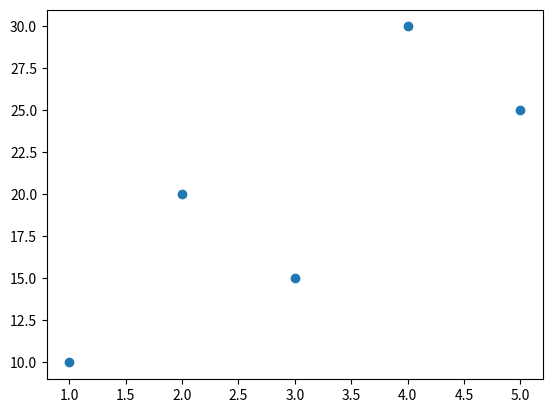
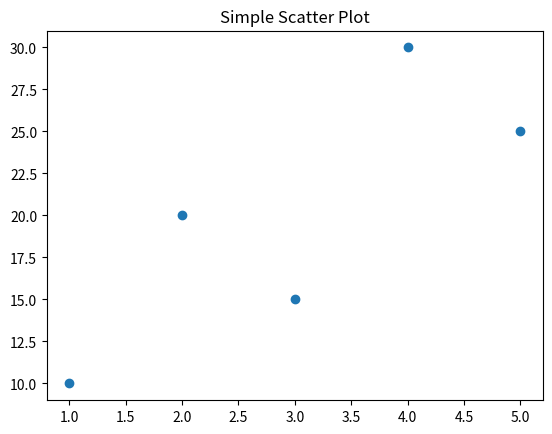
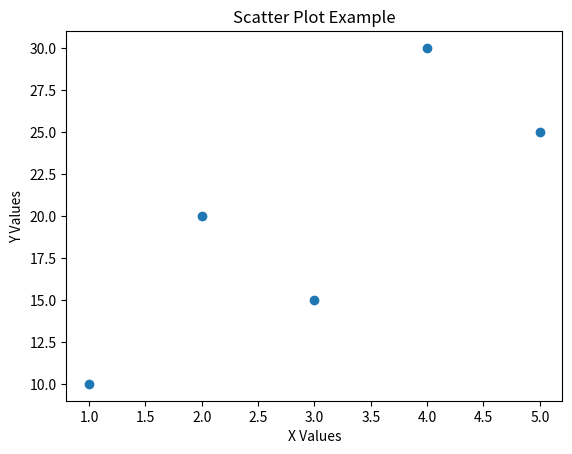
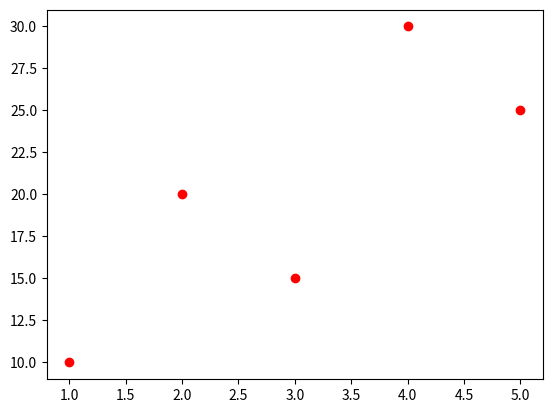
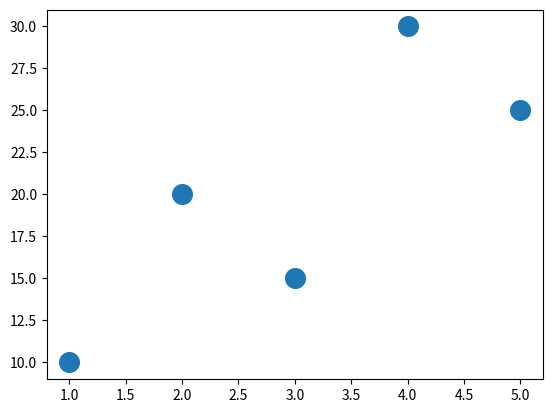
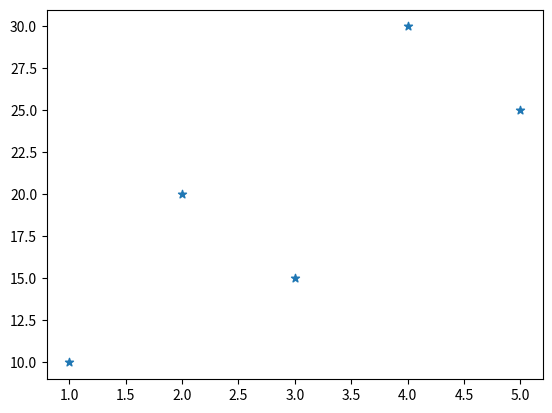
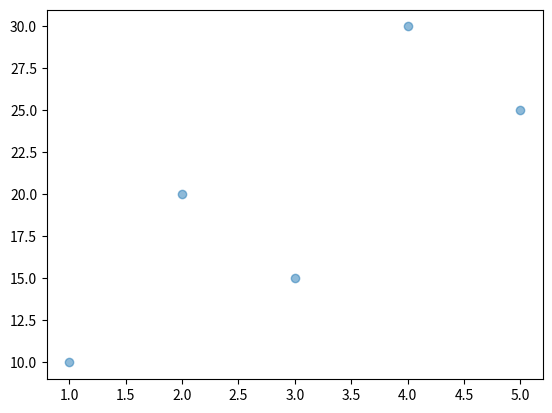
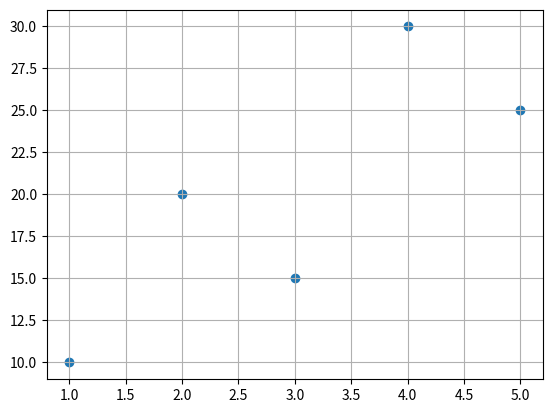
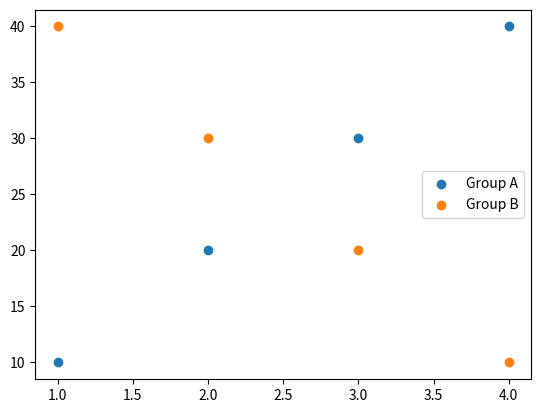
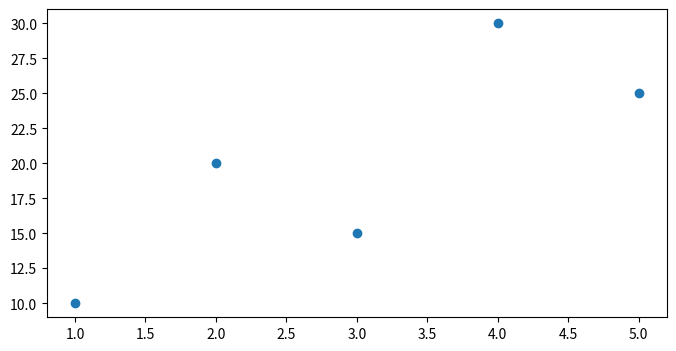
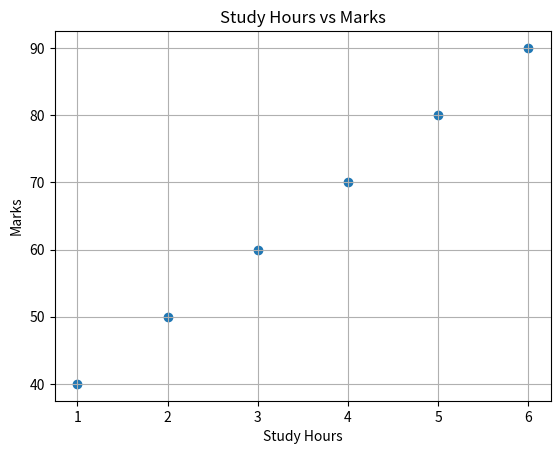
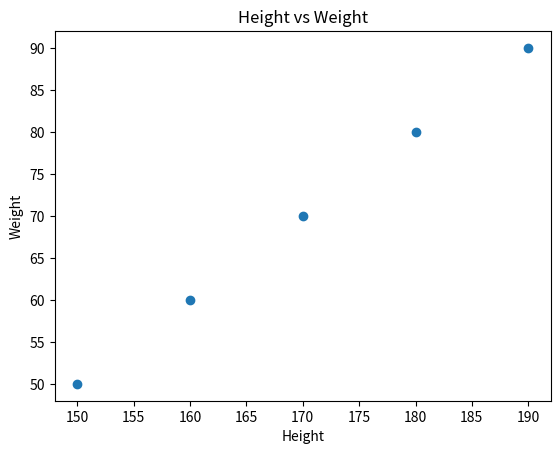
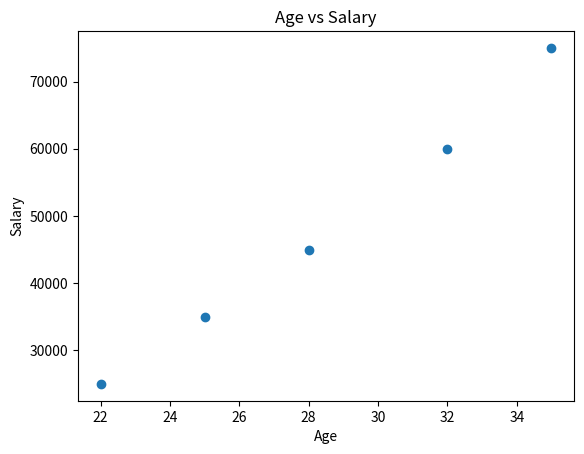
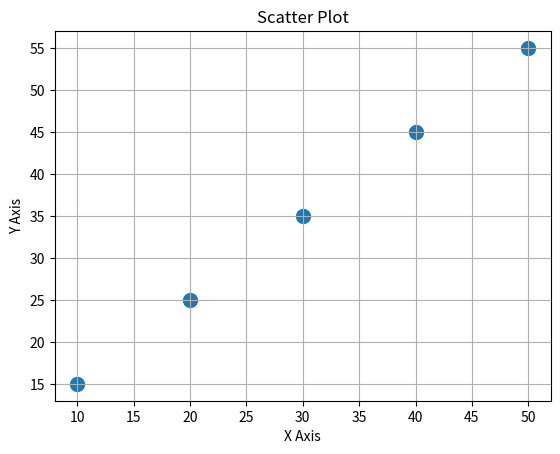

Write Python code to recreate these figures, in order.
# ============================================================
# SCATTER PLOT IN MATPLOTLIB
# ============================================================

# A Scatter Plot is used to show the relationship between
# two numerical variables.
#
# Examples:
# ✔ Height vs Weight
# ✔ Age vs Salary
# ✔ Study Hours vs Marks
# ✔ Advertising vs Sales

# Install:
# pip install matplotlib

import matplotlib.pyplot as plt

# ============================================================
# SIMPLE SCATTER PLOT
# ============================================================

x = [1, 2, 3, 4, 5]
y = [10, 20, 15, 30, 25]

plt.scatter(x, y)

plt.show()

# ============================================================
# ADDING TITLE
# ============================================================

plt.scatter(x, y)

plt.title("Simple Scatter Plot")

plt.show()

# ============================================================
# ADDING AXIS LABELS
# ============================================================

plt.scatter(x, y)

plt.title("Scatter Plot Example")

plt.xlabel("X Values")
plt.ylabel("Y Values")

plt.show()

# ============================================================
# CHANGING POINT COLOR
# ============================================================

plt.scatter(
    x,
    y,
    color="red"
)

plt.show()

# ============================================================
# CHANGING POINT SIZE
# ============================================================

plt.scatter(
    x,
    y,
    s=200
)

plt.show()

# ============================================================
# CHANGING MARKER STYLE
# ============================================================

plt.scatter(
    x,
    y,
    marker="*"
)

plt.show()

# Available Markers:
#
# o  Circle
# s  Square
# ^  Triangle
# *  Star
# +  Plus

# ============================================================
# ADDING TRANSPARENCY
# ============================================================

plt.scatter(
    x,
    y,
    alpha=0.5
)

plt.show()

# ============================================================
# ADDING GRID
# ============================================================

plt.scatter(x, y)

plt.grid(True)

plt.show()

# ============================================================
# MULTIPLE SCATTER PLOTS
# ============================================================

x1 = [1, 2, 3, 4]
y1 = [10, 20, 30, 40]

x2 = [1, 2, 3, 4]
y2 = [40, 30, 20, 10]

plt.scatter(
    x1,
    y1,
    label="Group A"
)

plt.scatter(
    x2,
    y2,
    label="Group B"
)

plt.legend()

plt.show()

# ============================================================
# FIGURE SIZE
# ============================================================

plt.figure(figsize=(8, 4))

plt.scatter(x, y)

plt.show()

# ============================================================
# USING NUMPY DATA
# ============================================================

import numpy as np

x = np.array([1, 2, 3, 4, 5])

y = np.array([10, 20, 15, 30, 25])

plt.scatter(x, y)

plt.show()

# ============================================================
# PRACTICAL EXAMPLE 1
# STUDY HOURS VS MARKS
# ============================================================

hours = [1, 2, 3, 4, 5, 6]

marks = [40, 50, 60, 70, 80, 90]

plt.scatter(hours, marks)

plt.title("Study Hours vs Marks")

plt.xlabel("Study Hours")
plt.ylabel("Marks")

plt.grid(True)

plt.show()

# ============================================================
# PRACTICAL EXAMPLE 2
# HEIGHT VS WEIGHT
# ============================================================

height = [150, 160, 170, 180, 190]

weight = [50, 60, 70, 80, 90]

plt.scatter(height, weight)

plt.title("Height vs Weight")

plt.xlabel("Height")
plt.ylabel("Weight")

plt.show()

# ============================================================
# PRACTICAL EXAMPLE 3
# AGE VS SALARY
# ============================================================

age = [22, 25, 28, 32, 35]

salary = [
    25000,
    35000,
    45000,
    60000,
    75000
]

plt.scatter(age, salary)

plt.title("Age vs Salary")

plt.xlabel("Age")
plt.ylabel("Salary")

plt.show()

# ============================================================
# MOST COMMON SCATTER PLOT STRUCTURE
# ============================================================

x = [10, 20, 30, 40, 50]

y = [15, 25, 35, 45, 55]

plt.scatter(
    x,
    y,
    s=100
)

plt.title("Scatter Plot")

plt.xlabel("X Axis")
plt.ylabel("Y Axis")

plt.grid(True)

plt.show()

# ============================================================
# SUMMARY
# ============================================================

print("""
SCATTER PLOT SUMMARY

Function:

plt.scatter()

Important Parameters:

color=
s=
marker=
alpha=
label=

Useful Functions:

plt.title()
plt.xlabel()
plt.ylabel()
plt.legend()
plt.grid()
plt.show()

Common Markers:

o  Circle
s  Square
^  Triangle
*  Star
+  Plus

Uses:

✔ Correlation Analysis
✔ Height vs Weight
✔ Age vs Salary
✔ Study Hours vs Marks
✔ Advertising vs Sales

Benefits:

✔ Shows Relationships
✔ Detects Trends
✔ Identifies Outliers
✔ Essential for Data Analysis
""")
